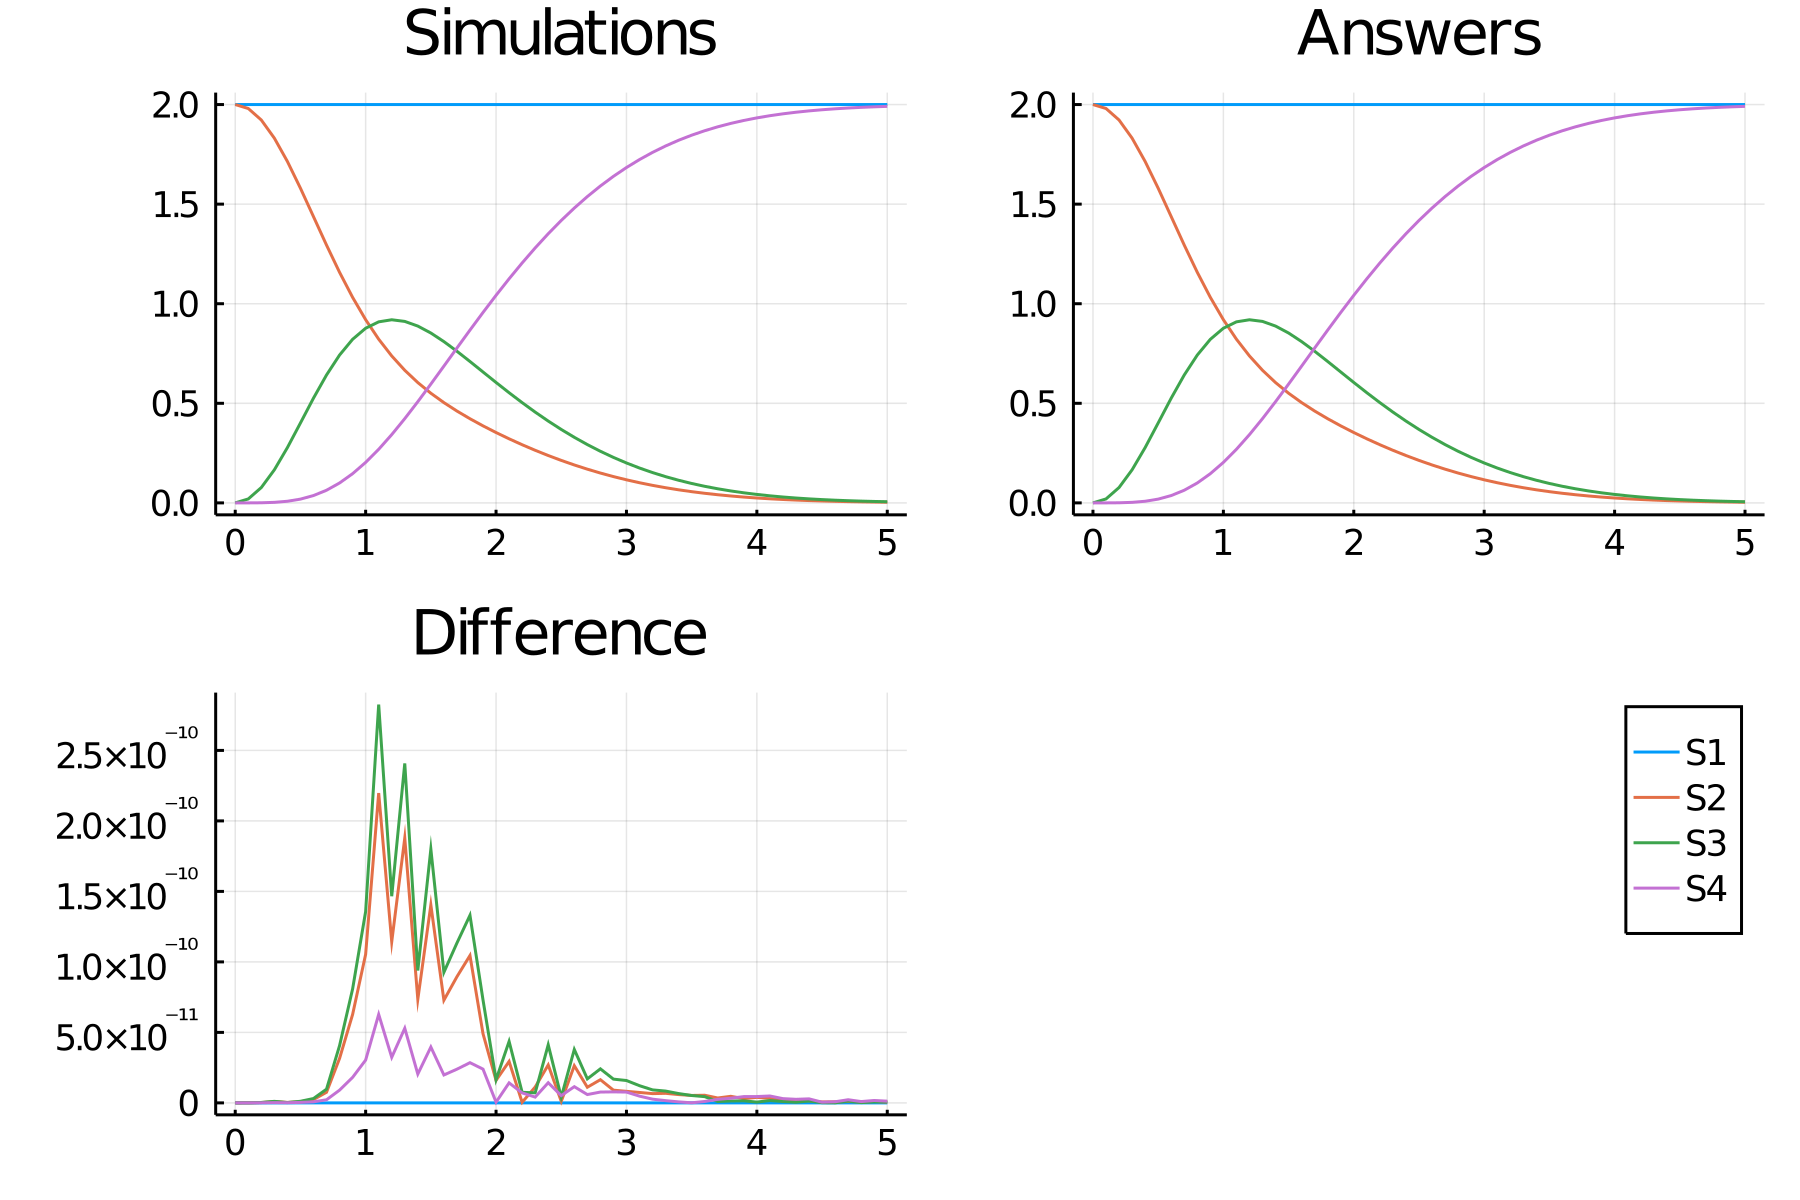

Data behind this chart, as committed beside it:
time, S1_, S2_, S3_, S4_
0.0, 2.0, 2.0, 0.0, 0.0
0.1, 2.0, 1.98, 0.01982, 3.4790840256668305e-5
0.2, 2.0, 1.922, 0.07718, 0.0005468
0.3, 2.0, 1.831, 0.1661, 0.002687
0.4, 2.0, 1.714, 0.2776, 0.008152
0.5, 2.0, 1.58, 0.4012, 0.0189
0.6, 2.0, 1.437, 0.5259, 0.03683
0.7, 2.0, 1.294, 0.6422, 0.06352
0.8, 2.0, 1.158, 0.7424, 0.1
0.9, 2.0, 1.032, 0.8214, 0.1467
1.0, 2.0, 0.9197, 0.8769, 0.2033
1.1, 2.0, 0.8219, 0.909, 0.2691
1.2, 2.0, 0.7377, 0.9194, 0.3429
1.3, 2.0, 0.6658, 0.9112, 0.4231
1.4, 2.0, 0.6041, 0.8878, 0.5082
1.5, 2.0, 0.5506, 0.8529, 0.5966
1.6, 2.0, 0.5034, 0.8098, 0.6868
1.7, 2.0, 0.4611, 0.7613, 0.7775
1.8, 2.0, 0.4225, 0.7099, 0.8676
1.9, 2.0, 0.3867, 0.6572, 0.9561
2.0, 2.0, 0.3532, 0.6046, 1.042
2.1, 2.0, 0.3217, 0.5531, 1.125
2.2, 2.0, 0.292, 0.5033, 1.205
2.3, 2.0, 0.264, 0.4558, 1.28
2.4, 2.0, 0.2378, 0.4109, 1.351
2.5, 2.0, 0.2133, 0.3686, 1.418
2.6, 2.0, 0.1904, 0.3292, 1.48
2.7, 2.0, 0.1693, 0.2927, 1.538
2.8, 2.0, 0.1498, 0.2591, 1.591
2.9, 2.0, 0.1321, 0.2284, 1.64
3.0, 2.0, 0.1159, 0.2004, 1.684
3.1, 2.0, 0.1012, 0.175, 1.724
3.2, 2.0, 0.088, 0.1522, 1.76
3.3, 2.0, 0.07619, 0.1318, 1.792
3.4, 2.0, 0.06567, 0.1136, 1.821
3.5, 2.0, 0.05635, 0.09745, 1.846
3.6, 2.0, 0.04814, 0.08326, 1.869
3.7, 2.0, 0.04095, 0.07081, 1.888
3.8, 2.0, 0.03467, 0.05996, 1.905
3.9, 2.0, 0.02923, 0.05055, 1.92
4.0, 2.0, 0.02453, 0.04243, 1.933
4.1, 2.0, 0.0205, 0.03545, 1.944
4.2, 2.0, 0.01705, 0.02949, 1.953
4.3, 2.0, 0.01412, 0.02442, 1.961
4.4, 2.0, 0.01164, 0.02014, 1.968
4.5, 2.0, 0.009559, 0.01653, 1.974
4.6, 2.0, 0.007812, 0.01351, 1.979
4.7, 2.0, 0.006356, 0.01099, 1.983
4.8, 2.0, 0.005149, 0.008904, 1.986
4.9, 2.0, 0.004152, 0.007181, 1.989
5.0, 2.0, 0.003334, 0.005765, 1.991
